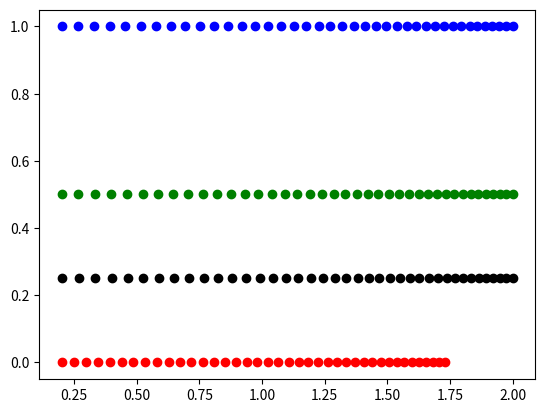

The matplotlib source for this figure:
import numpy as np 
import matplotlib.pyplot as plt
R = 2
hub = 0.2
n = 40
theta = np.linspace(np.pi/6, np.arccos(hub/R), n)

x1 = np.cos(theta)*R
x2 = np.cos(0.5*theta)
x3 = np.cos(0.25*theta)
x4 = np.cos(0.01*theta)

# normalize x2 
x2 = (x2 - np.min(x2)) / (np.max(x2) - np.min(x2)) 
x2 = x2 *(R - hub) + hub

x3 = (x3 - np.min(x3)) / (np.max(x3) - np.min(x3))
x3 = x3 *(R - hub) + hub

x4 = (x4 - np.min(x4)) / (np.max(x4) - np.min(x4))
x4 = x4 *(R - hub) + hub

y1 = np.zeros(n)
y2 = np.ones(n)
y3 = np.ones(n)*0.5
y4 = np.ones(n)*0.25

plt.plot(x1, y1, 'ro')
plt.plot(x2, y2, 'bo')
plt.plot(x3, y3, 'go')
plt.plot(x4, y4, 'ko')
plt.show()